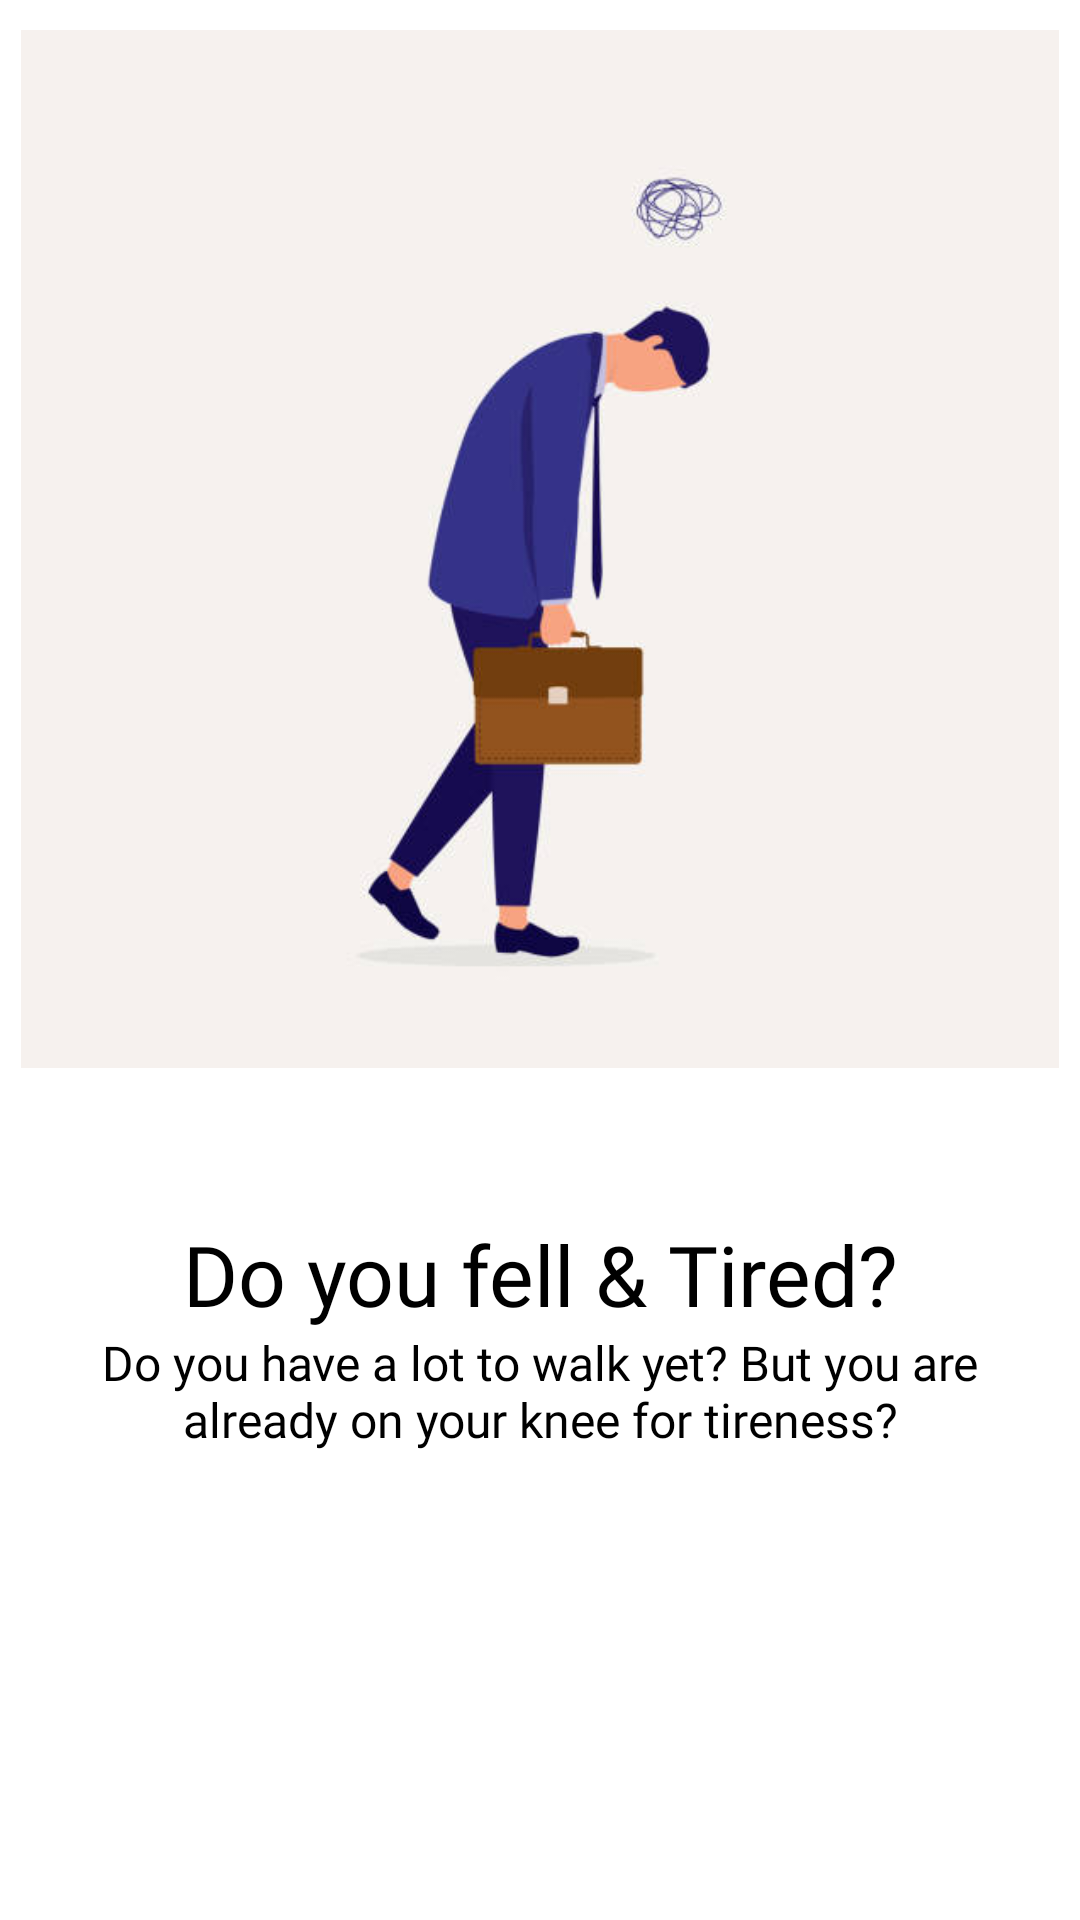

This screen was rendered from an Android layout file. Write that file and the resources it references.
<!-- AndroidManifest.xml: application theme Theme.PatinflyASM37 -->
<!-- res/layout/slider_layout.xml -->
<?xml version="1.0" encoding="utf-8"?>
<LinearLayout xmlns:android="http://schemas.android.com/apk/res/android"
    android:layout_width="match_parent"
    android:layout_height="match_parent"
    xmlns:app="http://schemas.android.com/apk/res-auto"
    android:orientation="vertical"
    app:flow_horizontalAlign="center">

    <ImageView
        android:id="@+id/titleImage"
        android:layout_width="match_parent"
        android:layout_height="346dp"
        android:layout_marginTop="10dp"
        android:src="@drawable/immm" />

    <TextView
        android:id="@+id/texttitle"
        android:layout_width="match_parent"
        android:layout_height="wrap_content"
        android:layout_marginTop="50dp"
        android:fontFamily="@font/baloo_bhaina"
        android:text="@string/heading_one"
        android:textAlignment="center"
        android:textColor="@color/black"
        android:textSize="28dp" />

    <TextView
        android:id="@+id/textdeccription"
        android:layout_width="match_parent"
        android:layout_height="wrap_content"
        android:layout_marginHorizontal="30dp"
        android:fontFamily="@font/baloo_bhaina"
        android:text="@string/desc_one"
        android:textAlignment="center"
        android:textColor="@color/black"
        android:textSize="16dp" />


</LinearLayout>
<!-- resources referenced by this layout -->
<resources>
  <color name="black">#FF000000</color>
  <!-- drawable immm: png bitmap (drawable, 15043 bytes) -->
  <string name="desc_one">Do you have a lot to walk yet? But you are already on your knee for tireness?</string>
  <string name="heading_one" translatable="false" tools:ignore="MissingTranslation">Do you fell &amp; Tired?</string>
  <style name="Theme.PatinflyASM37" parent="Theme.MaterialComponents.DayNight.NoActionBar">
          
          <item name="colorPrimary">@color/md_theme_light_surfaceTint</item>
          <item name="colorPrimaryVariant">@color/md_theme_dark_inversePrimary</item>
          <item name="colorOnPrimary">@color/white</item>
          
          <item name="colorSecondary">@color/teal_200</item>
          <item name="colorSecondaryVariant">@color/teal_700</item>
          <item name="colorOnSecondary">@color/black</item>
          
          <item name="android:statusBarColor">@color/md_theme_dark_inversePrimary</item>
          
      </style>
  <color name="md_theme_light_surfaceTint">#006E2C</color>
  <color name="md_theme_dark_inversePrimary">#006E2C</color>
  <color name="white">#FFFFFFFF</color>
  <color name="teal_200">#FF03DAC5</color>
  <color name="teal_700">#FF018786</color>
</resources>
